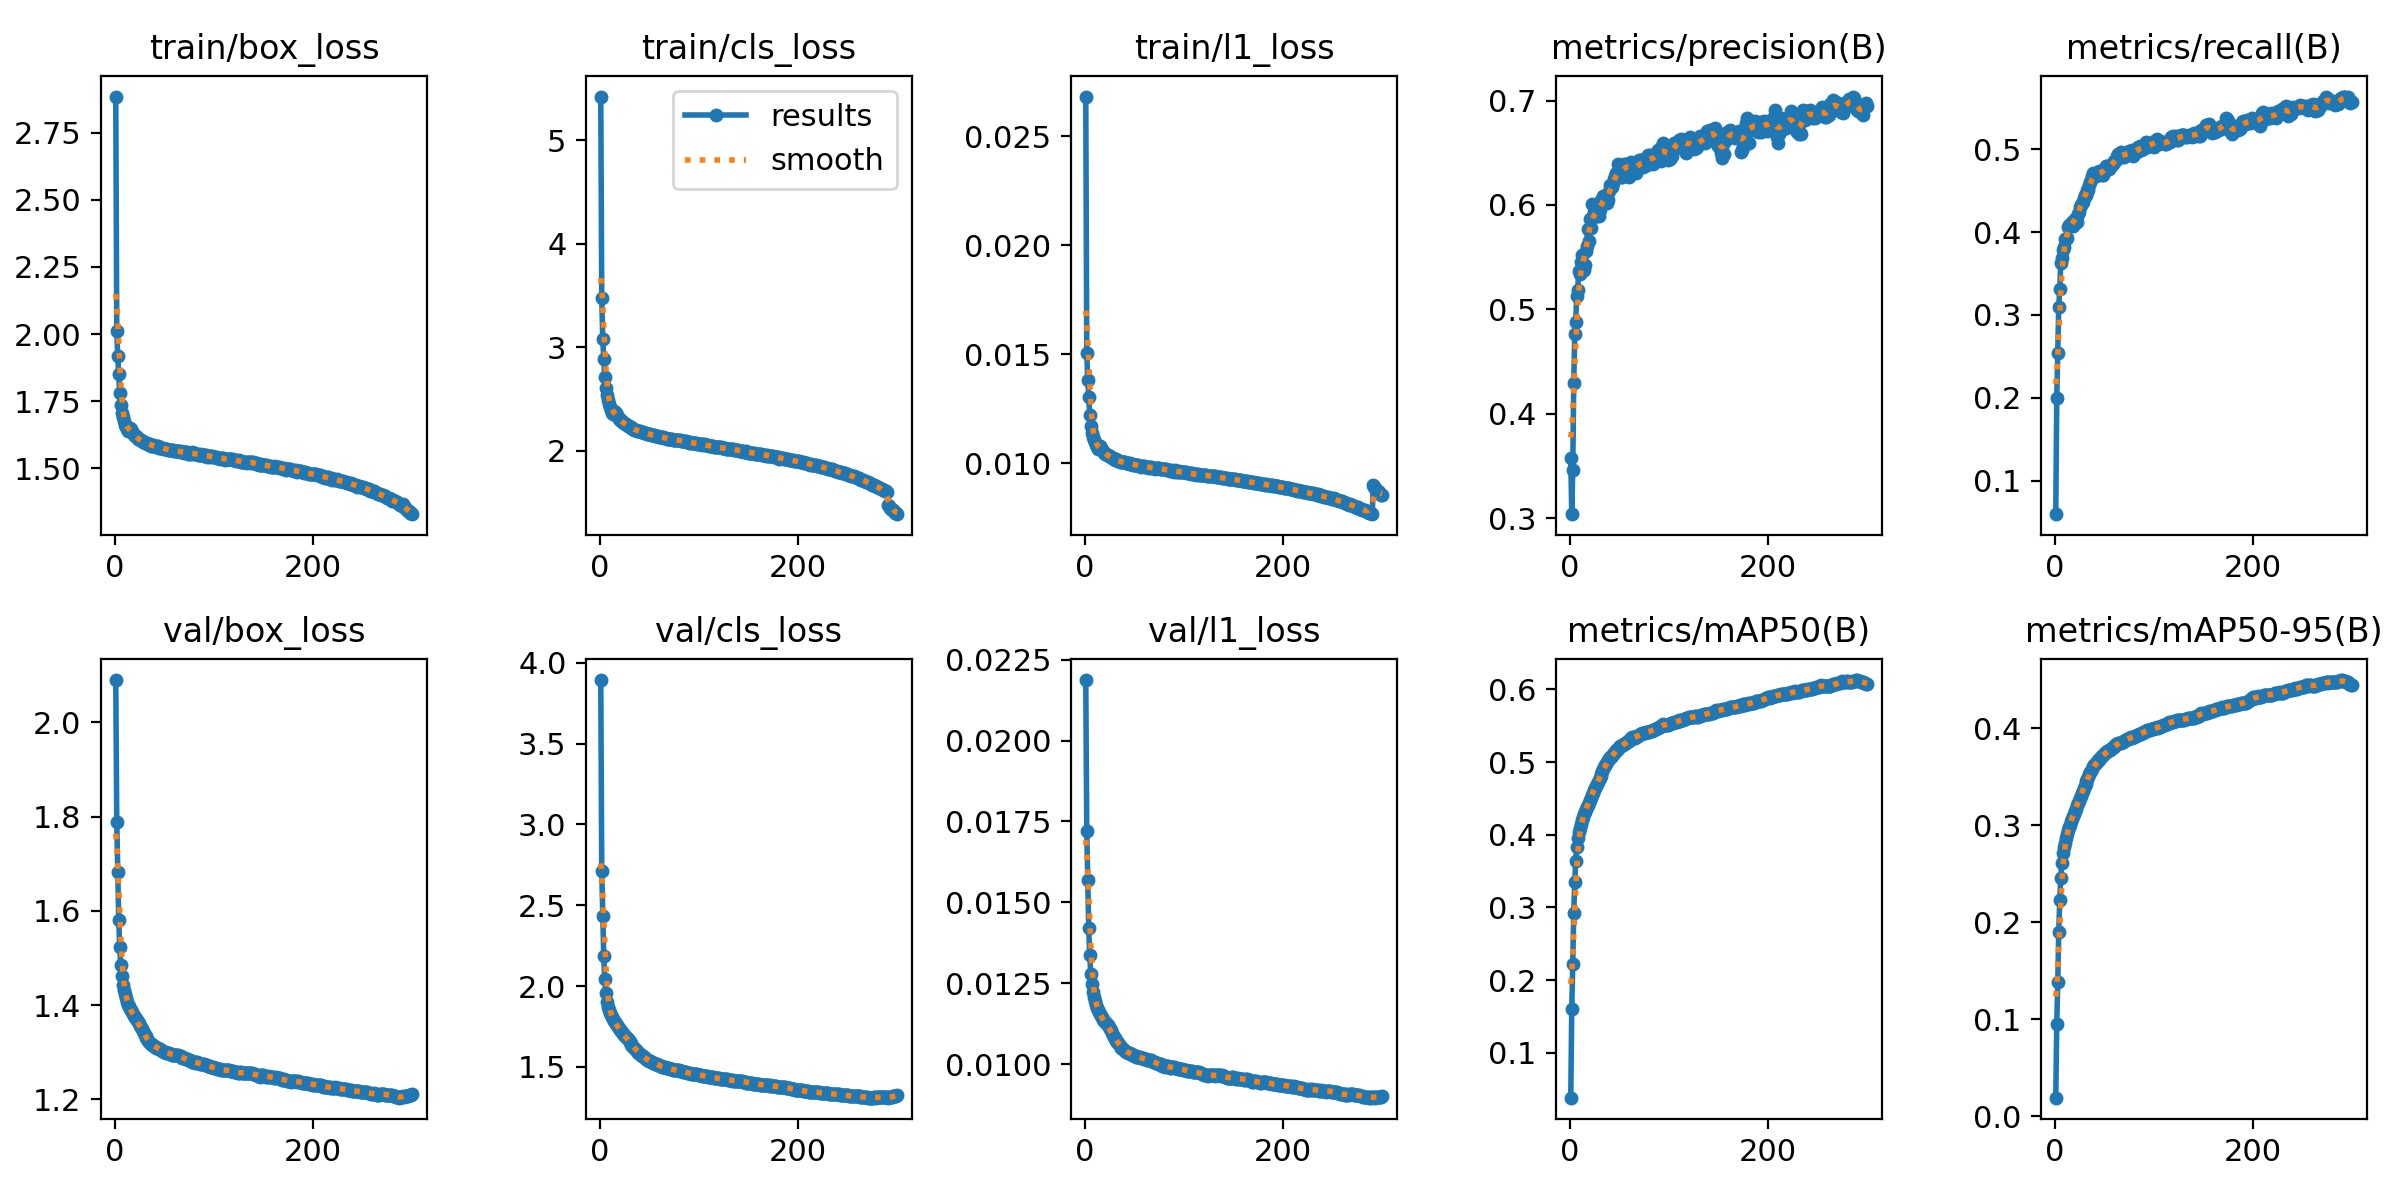

The table this chart was drawn from, first rows:
epoch, time, train/box_loss, train/cls_loss, train/l1_loss, metrics/precision(B), metrics/recall(B), metrics/mAP50(B), metrics/mAP50-95(B), val/box_loss, val/cls_loss, val/l1_loss, lr/pg0, lr/pg1, lr/pg2, lr/pg3, lr/pg4, lr/pg5, lr/pg6, lr/pg7
1, 1322, 2.885, 5.421, 0.02682, 0.3573, 0.05938, 0.03822, 0.01929, 2.09, 3.893, 0.02187, 0.009997, 0.003332, 0.009997, 0.003332, 0.009997, 0.003332, 0.009997, 0.003332
2, 2525, 2.012, 3.478, 0.01506, 0.3038, 0.1992, 0.1598, 0.09565, 1.788, 2.714, 0.0172, 0.01993, 0.006644, 0.01993, 0.006644, 0.01993, 0.006644, 0.01993, 0.006644
3, 3495, 1.917, 3.075, 0.01383, 0.3459, 0.2545, 0.2223, 0.1382, 1.682, 2.435, 0.01569, 0.0298, 0.009933, 0.0298, 0.009933, 0.0298, 0.009933, 0.0298, 0.009933
4, 4315, 1.852, 2.886, 0.01306, 0.429, 0.3095, 0.2926, 0.1901, 1.58, 2.187, 0.01419, 0.0297, 0.009901, 0.0297, 0.009901, 0.0297, 0.009901, 0.0297, 0.009901
5, 5214, 1.779, 2.709, 0.01221, 0.4761, 0.3309, 0.3343, 0.2227, 1.524, 2.042, 0.01336, 0.0296, 0.009868, 0.0296, 0.009868, 0.0296, 0.009868, 0.0296, 0.009868
6, 6016, 1.735, 2.606, 0.01171, 0.4881, 0.3622, 0.3645, 0.2458, 1.484, 1.959, 0.01279, 0.0295, 0.009835, 0.0295, 0.009835, 0.0295, 0.009835, 0.0295, 0.009835
7, 6818, 1.707, 2.539, 0.0114, 0.5129, 0.3682, 0.3827, 0.2609, 1.461, 1.904, 0.01247, 0.02941, 0.009802, 0.02941, 0.009802, 0.02941, 0.009802, 0.02941, 0.009802
8, 7720, 1.69, 2.487, 0.0112, 0.519, 0.3782, 0.3955, 0.2713, 1.443, 1.873, 0.01223, 0.02931, 0.009769, 0.02931, 0.009769, 0.02931, 0.009769, 0.02931, 0.009769
9, 8517, 1.678, 2.449, 0.01106, 0.5368, 0.3817, 0.4031, 0.2775, 1.432, 1.852, 0.01208, 0.02921, 0.009736, 0.02921, 0.009736, 0.02921, 0.009736, 0.02921, 0.009736
10, 9497, 1.66, 2.419, 0.01096, 0.5338, 0.3921, 0.4089, 0.282, 1.424, 1.834, 0.01195, 0.02911, 0.009703, 0.02911, 0.009703, 0.02911, 0.009703, 0.02911, 0.009703
11, 10406, 1.652, 2.391, 0.01083, 0.5456, 0.3916, 0.4146, 0.2869, 1.415, 1.821, 0.01184, 0.02901, 0.00967, 0.02901, 0.00967, 0.02901, 0.00967, 0.02901, 0.00967
12, 11305, 1.645, 2.367, 0.01076, 0.5516, 0.3934, 0.4197, 0.291, 1.407, 1.81, 0.01174, 0.02891, 0.009637, 0.02891, 0.009637, 0.02891, 0.009637, 0.02891, 0.009637
13, 12091, 1.638, 2.353, 0.01067, 0.5375, 0.4063, 0.4241, 0.2949, 1.401, 1.799, 0.01166, 0.02881, 0.009604, 0.02881, 0.009604, 0.02881, 0.009604, 0.02881, 0.009604
14, 1116, 1.651, 2.385, 0.01079, 0.5375, 0.408, 0.4278, 0.2979, 1.398, 1.786, 0.01162, 0.02871, 0.009571, 0.02871, 0.009571, 0.02871, 0.009571, 0.02871, 0.009571
15, 2496, 1.65, 2.375, 0.0108, 0.5422, 0.4089, 0.4318, 0.3008, 1.393, 1.778, 0.01155, 0.02861, 0.009538, 0.02861, 0.009538, 0.02861, 0.009538, 0.02861, 0.009538
16, 3822, 1.647, 2.362, 0.01071, 0.5562, 0.4088, 0.4354, 0.304, 1.389, 1.767, 0.0115, 0.02851, 0.009505, 0.02851, 0.009505, 0.02851, 0.009505, 0.02851, 0.009505
17, 5125, 1.635, 2.34, 0.01061, 0.5602, 0.4119, 0.4384, 0.3066, 1.386, 1.758, 0.01144, 0.02842, 0.009472, 0.02842, 0.009472, 0.02842, 0.009472, 0.02842, 0.009472
18, 6433, 1.63, 2.326, 0.01056, 0.5772, 0.4073, 0.4415, 0.3094, 1.381, 1.748, 0.01137, 0.02832, 0.009439, 0.02832, 0.009439, 0.02832, 0.009439, 0.02832, 0.009439
19, 7747, 1.624, 2.31, 0.01048, 0.5656, 0.4149, 0.4437, 0.3115, 1.377, 1.74, 0.01132, 0.02822, 0.009406, 0.02822, 0.009406, 0.02822, 0.009406, 0.02822, 0.009406
20, 9055, 1.619, 2.3, 0.01044, 0.5864, 0.4106, 0.4477, 0.3149, 1.374, 1.73, 0.01131, 0.02812, 0.009373, 0.02812, 0.009373, 0.02812, 0.009373, 0.02812, 0.009373
21, 10360, 1.618, 2.291, 0.01041, 0.5781, 0.417, 0.4508, 0.3171, 1.371, 1.722, 0.01128, 0.02802, 0.00934, 0.02802, 0.00934, 0.02802, 0.00934, 0.02802, 0.00934
22, 11088, 1.617, 2.28, 0.01039, 0.6006, 0.4125, 0.4548, 0.3206, 1.368, 1.713, 0.01124, 0.02792, 0.009307, 0.02792, 0.009307, 0.02792, 0.009307, 0.02792, 0.009307
23, 11718, 1.609, 2.271, 0.0104, 0.5898, 0.4219, 0.4578, 0.323, 1.364, 1.706, 0.0112, 0.02782, 0.009274, 0.02782, 0.009274, 0.02782, 0.009274, 0.02782, 0.009274
24, 12348, 1.608, 2.267, 0.01035, 0.5933, 0.4247, 0.4611, 0.3255, 1.361, 1.699, 0.01115, 0.02772, 0.009241, 0.02772, 0.009241, 0.02772, 0.009241, 0.02772, 0.009241
25, 12979, 1.606, 2.257, 0.01032, 0.5896, 0.4298, 0.4637, 0.3277, 1.357, 1.693, 0.01109, 0.02762, 0.009208, 0.02762, 0.009208, 0.02762, 0.009208, 0.02762, 0.009208
26, 13611, 1.605, 2.255, 0.01029, 0.5897, 0.4327, 0.4667, 0.3301, 1.353, 1.685, 0.01104, 0.02753, 0.009175, 0.02753, 0.009175, 0.02753, 0.009175, 0.02753, 0.009175
27, 14245, 1.602, 2.247, 0.01026, 0.5895, 0.4356, 0.47, 0.3331, 1.348, 1.679, 0.01096, 0.02743, 0.009142, 0.02743, 0.009142, 0.02743, 0.009142, 0.02743, 0.009142
28, 14886, 1.599, 2.242, 0.01023, 0.595, 0.4363, 0.4731, 0.3358, 1.344, 1.67, 0.0109, 0.02733, 0.009109, 0.02733, 0.009109, 0.02733, 0.009109, 0.02733, 0.009109
29, 15526, 1.597, 2.236, 0.01022, 0.5897, 0.441, 0.4756, 0.3384, 1.34, 1.663, 0.01084, 0.02723, 0.009076, 0.02723, 0.009076, 0.02723, 0.009076, 0.02723, 0.009076
30, 16169, 1.595, 2.232, 0.01017, 0.5952, 0.4444, 0.4783, 0.3409, 1.337, 1.655, 0.0108, 0.02713, 0.009043, 0.02713, 0.009043, 0.02713, 0.009043, 0.02713, 0.009043
31, 16805, 1.593, 2.224, 0.01019, 0.6015, 0.4452, 0.481, 0.343, 1.334, 1.646, 0.01075, 0.02703, 0.00901, 0.02703, 0.00901, 0.02703, 0.00901, 0.02703, 0.00901
32, 17435, 1.594, 2.216, 0.01017, 0.6048, 0.4449, 0.4838, 0.3455, 1.33, 1.638, 0.01071, 0.02693, 0.008977, 0.02693, 0.008977, 0.02693, 0.008977, 0.02693, 0.008977
33, 18064, 1.595, 2.214, 0.01015, 0.6041, 0.4507, 0.4871, 0.3478, 1.328, 1.629, 0.01069, 0.02683, 0.008944, 0.02683, 0.008944, 0.02683, 0.008944, 0.02683, 0.008944
34, 18694, 1.591, 2.21, 0.01011, 0.6089, 0.4513, 0.4903, 0.3502, 1.324, 1.624, 0.01064, 0.02673, 0.008911, 0.02673, 0.008911, 0.02673, 0.008911, 0.02673, 0.008911
35, 19324, 1.588, 2.202, 0.0101, 0.6037, 0.4572, 0.4933, 0.3527, 1.323, 1.616, 0.01061, 0.02663, 0.008878, 0.02663, 0.008878, 0.02663, 0.008878, 0.02663, 0.008878
36, 19953, 1.589, 2.203, 0.01008, 0.6055, 0.4611, 0.4959, 0.3548, 1.32, 1.61, 0.01056, 0.02653, 0.008845, 0.02653, 0.008845, 0.02653, 0.008845, 0.02653, 0.008845
37, 20583, 1.584, 2.196, 0.01006, 0.6043, 0.463, 0.4976, 0.3561, 1.317, 1.604, 0.01051, 0.02644, 0.008812, 0.02644, 0.008812, 0.02644, 0.008812, 0.02644, 0.008812
38, 21214, 1.584, 2.189, 0.01006, 0.6021, 0.4681, 0.4998, 0.358, 1.316, 1.596, 0.01049, 0.02634, 0.008779, 0.02634, 0.008779, 0.02634, 0.008779, 0.02634, 0.008779
39, 21844, 1.585, 2.192, 0.01005, 0.6045, 0.4717, 0.5028, 0.3606, 1.315, 1.589, 0.01047, 0.02624, 0.008746, 0.02624, 0.008746, 0.02624, 0.008746, 0.02624, 0.008746
40, 22475, 1.583, 2.187, 0.01004, 0.6138, 0.4692, 0.5047, 0.362, 1.313, 1.583, 0.01044, 0.02614, 0.008713, 0.02614, 0.008713, 0.02614, 0.008713, 0.02614, 0.008713
41, 23106, 1.582, 2.186, 0.01004, 0.6192, 0.4698, 0.5064, 0.3635, 1.31, 1.579, 0.01039, 0.02604, 0.00868, 0.02604, 0.00868, 0.02604, 0.00868, 0.02604, 0.00868
42, 23735, 1.58, 2.177, 0.01, 0.618, 0.4673, 0.5069, 0.3645, 1.309, 1.574, 0.01037, 0.02594, 0.008647, 0.02594, 0.008647, 0.02594, 0.008647, 0.02594, 0.008647
43, 24364, 1.581, 2.183, 0.01003, 0.6174, 0.4692, 0.5082, 0.3655, 1.309, 1.57, 0.01038, 0.02584, 0.008614, 0.02584, 0.008614, 0.02584, 0.008614, 0.02584, 0.008614
44, 24994, 1.581, 2.176, 0.01002, 0.621, 0.4712, 0.5108, 0.3668, 1.308, 1.565, 0.01035, 0.02574, 0.008581, 0.02574, 0.008581, 0.02574, 0.008581, 0.02574, 0.008581
45, 25624, 1.574, 2.172, 0.00998, 0.625, 0.4738, 0.5125, 0.3676, 1.307, 1.559, 0.01034, 0.02564, 0.008548, 0.02564, 0.008548, 0.02564, 0.008548, 0.02564, 0.008548
46, 26255, 1.577, 2.169, 0.01002, 0.6275, 0.4712, 0.514, 0.3689, 1.307, 1.553, 0.01034, 0.02555, 0.008515, 0.02555, 0.008515, 0.02555, 0.008515, 0.02555, 0.008515
47, 26885, 1.577, 2.168, 0.00998, 0.6304, 0.4729, 0.516, 0.3701, 1.305, 1.548, 0.01031, 0.02545, 0.008482, 0.02545, 0.008482, 0.02545, 0.008482, 0.02545, 0.008482
48, 27514, 1.576, 2.164, 0.00999, 0.6287, 0.4694, 0.5168, 0.371, 1.303, 1.545, 0.01029, 0.02535, 0.008449, 0.02535, 0.008449, 0.02535, 0.008449, 0.02535, 0.008449
49, 28144, 1.575, 2.162, 0.00994, 0.6396, 0.4694, 0.5186, 0.3723, 1.302, 1.542, 0.01028, 0.02525, 0.008416, 0.02525, 0.008416, 0.02525, 0.008416, 0.02525, 0.008416
50, 28773, 1.573, 2.16, 0.00994, 0.6343, 0.475, 0.5206, 0.3739, 1.301, 1.537, 0.01027, 0.02515, 0.008383, 0.02515, 0.008383, 0.02515, 0.008383, 0.02515, 0.008383
51, 29403, 1.572, 2.157, 0.00993, 0.6296, 0.4777, 0.5214, 0.3746, 1.3, 1.534, 0.01024, 0.02505, 0.00835, 0.02505, 0.00835, 0.02505, 0.00835, 0.02505, 0.00835
52, 30032, 1.57, 2.15, 0.00992, 0.627, 0.4793, 0.5219, 0.3755, 1.299, 1.531, 0.01023, 0.02495, 0.008317, 0.02495, 0.008317, 0.02495, 0.008317, 0.02495, 0.008317
53, 30661, 1.571, 2.149, 0.00992, 0.6266, 0.4798, 0.5231, 0.376, 1.299, 1.528, 0.01023, 0.02485, 0.008284, 0.02485, 0.008284, 0.02485, 0.008284, 0.02485, 0.008284
54, 31292, 1.57, 2.148, 0.00993, 0.6368, 0.4769, 0.5237, 0.3766, 1.298, 1.525, 0.01022, 0.02475, 0.008251, 0.02475, 0.008251, 0.02475, 0.008251, 0.02475, 0.008251
55, 31921, 1.569, 2.147, 0.00987, 0.6388, 0.4767, 0.525, 0.3771, 1.298, 1.522, 0.01021, 0.02465, 0.008218, 0.02465, 0.008218, 0.02465, 0.008218, 0.02465, 0.008218
56, 32550, 1.567, 2.143, 0.00988, 0.6379, 0.4788, 0.5258, 0.3776, 1.297, 1.519, 0.01021, 0.02456, 0.008185, 0.02456, 0.008185, 0.02456, 0.008185, 0.02456, 0.008185
57, 33179, 1.569, 2.139, 0.00984, 0.6389, 0.4796, 0.5266, 0.3789, 1.295, 1.517, 0.01018, 0.02446, 0.008152, 0.02446, 0.008152, 0.02446, 0.008152, 0.02446, 0.008152
58, 33808, 1.568, 2.143, 0.0099, 0.6375, 0.4825, 0.528, 0.3799, 1.295, 1.515, 0.01018, 0.02436, 0.008119, 0.02436, 0.008119, 0.02436, 0.008119, 0.02436, 0.008119
59, 34436, 1.569, 2.141, 0.00988, 0.6389, 0.4827, 0.5294, 0.3807, 1.294, 1.513, 0.01018, 0.02426, 0.008086, 0.02426, 0.008086, 0.02426, 0.008086, 0.02426, 0.008086
60, 35066, 1.564, 2.132, 0.00988, 0.6266, 0.4856, 0.529, 0.3804, 1.294, 1.51, 0.01017, 0.02416, 0.008053, 0.02416, 0.008053, 0.02416, 0.008053, 0.02416, 0.008053
... 240 more rows
